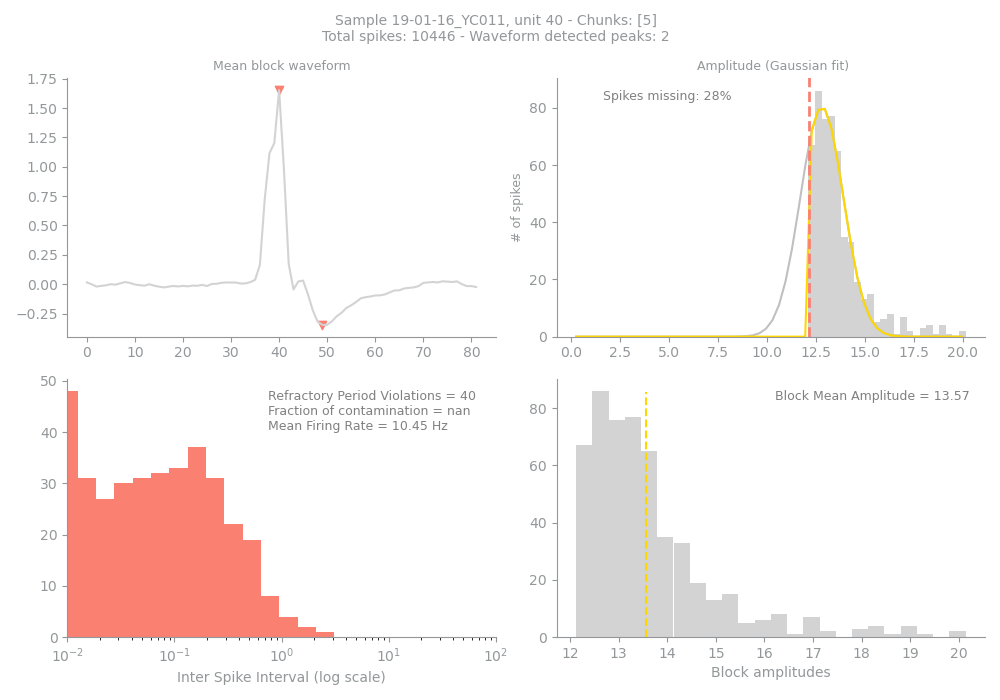

The file beside this chart, header and first rows:
Sample, Unit, PeakChUnit, SpikesUnit, NumChunks, Chunks, SpikesBlock, MissingSpikesBlock, MFRBlock, MeanAmpBlock, RPVBlock, FpBlock, WvfPeaksBlock, BigPkNegBlock
19-01-16_YC011, 40, 125, 10446, 1, 5, 530, 28, 10.45, 13.57, 40, , 2, 0
